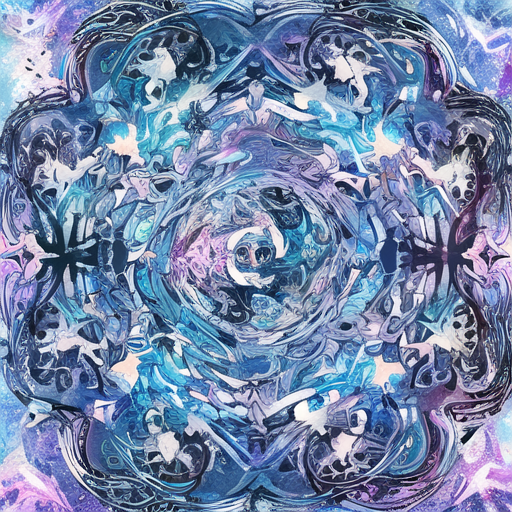
Generation parameters embedded in this image by AUTOMATIC1111 Stable Diffusion web UI or a fork of it (Forge, ...) (PNG 'parameters' text chunk):
artstyle
Steps: 50, Sampler: DDIM, CFG scale: 11, Seed: 2971471730, Size: 512x512, Model hash: 6569e224, Model: Anime_Anything-V3.0, Batch size: 4, Batch pos: 2, Clip skip: 2